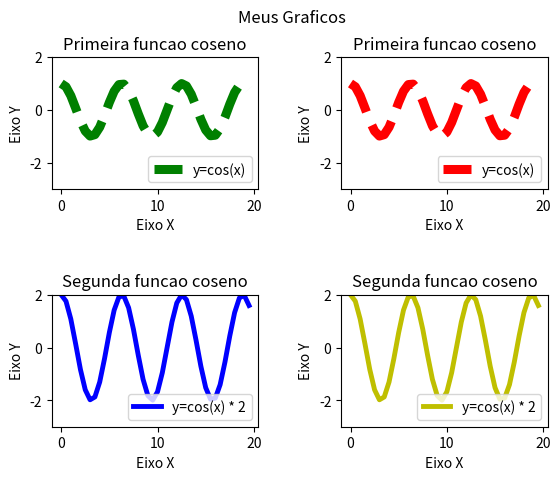

The matplotlib source for this figure:
import matplotlib.pyplot as plt
import numpy as np

x1 = np.arange(0, 20, 0.5)
y1 = np.cos(x1)

x2 = np.arange(0, 20, 0.5)
y2 = np.cos(x2) * 2

plt.subplot(2, 2, 1)
plt.xlabel('Eixo X')
plt.ylabel('Eixo Y')
plt.title('Primeira funcao coseno')
plt.plot(x1, y1, c='green', lw='6.5', ls='dashed', label='y=cos(x)')
plt.legend(loc='lower right')
plt.ylim(-3, 2)

plt.subplot(2, 2, 2)
plt.xlabel('Eixo X')
plt.ylabel('Eixo Y')
plt.title('Primeira funcao coseno')
plt.plot(x1, y1, c='red', lw='6.5', ls='dashed', label='y=cos(x)')
plt.legend(loc='lower right')
plt.ylim(-3, 2)

plt.subplot(2, 2, 3)
plt.xlabel('Eixo X')
plt.ylabel('Eixo Y')
plt.title('Segunda funcao coseno')
plt.plot(x2, y2, c='blue', lw='3.5', ls='solid', label='y=cos(x) * 2')
plt.legend(loc='lower right')
plt.ylim(-3, 2)

plt.subplot(2, 2, 4)
plt.xlabel('Eixo X')
plt.ylabel('Eixo Y')
plt.title('Segunda funcao coseno')
plt.plot(x2, y2, c='y', lw='3.5', ls='solid', label='y=cos(x) * 2')
plt.legend(loc='lower right')
plt.ylim(-3, 2)

# plt.tight_layout()
# plt.subplots_adjust(top=1.1, wspace=0.4, hspace=1)
plt.subplots_adjust(hspace=0.8, wspace=0.4)
plt.suptitle('Meus Graficos')
plt.show()
